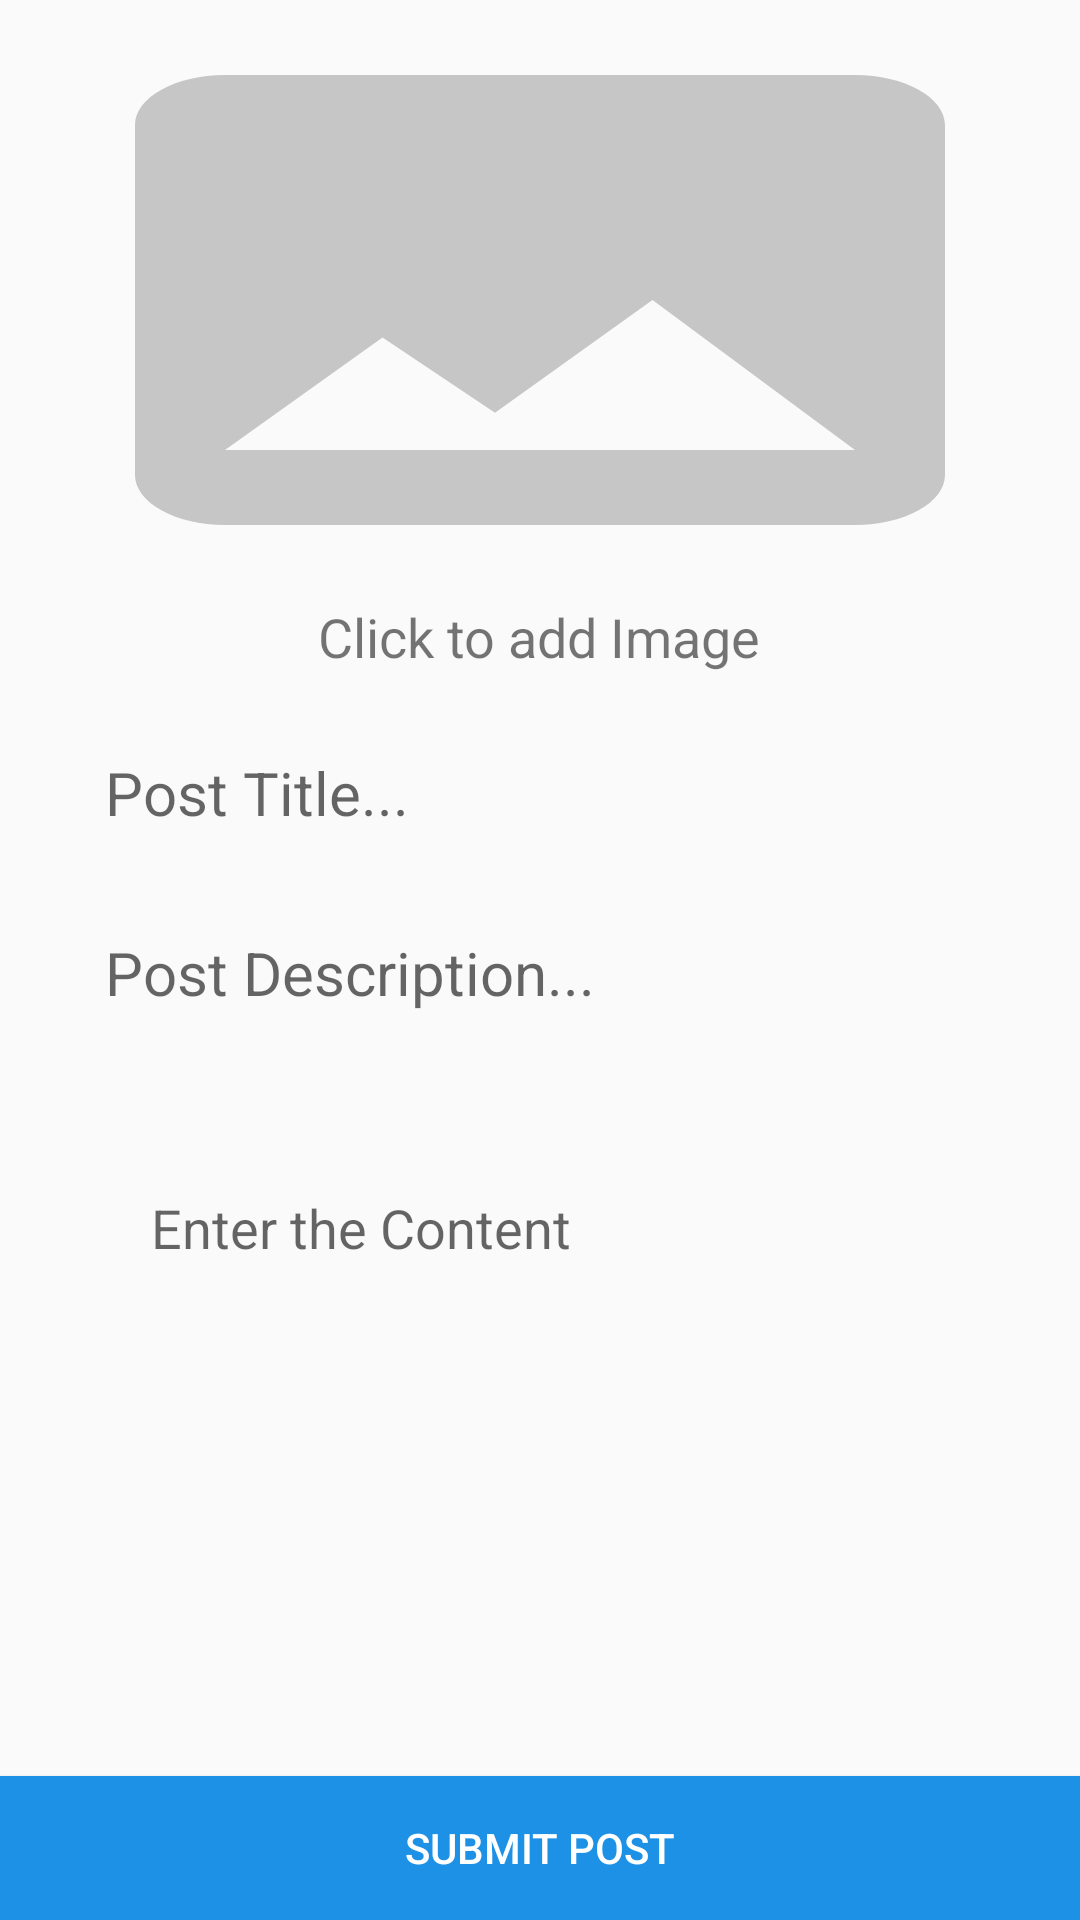

Here is an Android app screen rendered from its layout file. Give the layout XML and the strings, colors and styles it references.
<!-- AndroidManifest.xml: application theme AppTheme -->
<!-- res/layout/activity_post.xml -->
<?xml version="1.0" encoding="utf-8"?>
<RelativeLayout xmlns:android="http://schemas.android.com/apk/res/android"
    xmlns:app="http://schemas.android.com/apk/res-auto"
    xmlns:tools="http://schemas.android.com/tools"
    android:layout_width="match_parent"
    android:layout_height="match_parent"
    tools:context="com.developinggeek.blogapp.PostActivity"
    >

    <ImageButton
        android:id="@+id/btn_add_image"
        android:background="#00ffffff"
        android:layout_width="match_parent"
        android:layout_height="200dp"
        android:scaleType="fitXY"
        android:layout_alignParentTop="true"
        android:layout_centerHorizontal="true"
        app:srcCompat="@drawable/add_image_icon"
        tools:ignore="VectorDrawableCompat" />

    <TextView
        android:id="@+id/textView"
        android:textSize="18sp"
        android:layout_width="wrap_content"
        android:layout_height="wrap_content"
        android:layout_below="@+id/btn_add_image"
        android:layout_centerHorizontal="true"
        android:text="Click to add Image" />

    <EditText
        android:layout_width="match_parent"
        android:layout_height="40dp"
        android:layout_below="@+id/textView"
        android:layout_marginTop="20dp"
        android:textColor="#000"
        android:id="@+id/post_title"
        android:textSize="20sp"
        android:hint="   Post Title..."
        android:background="@drawable/edit_text_background"
        android:layout_marginRight="20dp"
        android:layout_marginLeft="20dp"
        />

    <EditText
        android:textColor="#000"
        android:layout_width="match_parent"
        android:layout_height="40dp"
        android:layout_below="@+id/post_title"
        android:layout_marginTop="20dp"
        android:id="@+id/post_description"
        android:textSize="20sp"
        android:hint="   Post Description..."
        android:background="@drawable/edit_text_background"
        android:layout_marginRight="20dp"
        android:layout_marginLeft="20dp"
        />

    <EditText
        android:layout_width="match_parent"
        android:layout_height="90dp"
        android:id="@+id/post_content"
        android:layout_marginRight="20dp"
        android:layout_marginLeft="20dp"
        android:textColor="#000"
        android:layout_marginTop="20dp"
        android:hint="       Enter the Content"
        android:background="@drawable/edit_text_background"
        android:layout_below="@+id/post_description"
       />

    <Button
        android:id="@+id/btn_submit"
        android:layout_width="match_parent"
        android:layout_height="wrap_content"
        android:background="@color/colorPrimary"
        android:layout_alignParentBottom="true"
        android:layout_centerHorizontal="true"
        android:text="submit post" />

</RelativeLayout>
<!-- resources referenced by this layout -->
<resources>
  <color name="colorPrimary">#1c91e6</color>
  <!-- drawable add_image_icon (drawable) -->
  <vector xmlns:android="http://schemas.android.com/apk/res/android"
          android:width="400dp"
          android:height="200dp"
          android:viewportWidth="24.0"
          android:viewportHeight="24.0">
      <path
          android:fillColor="@color/textColorSecondary"
          android:pathData="M21,19V5c0,-1.1 -0.9,-2 -2,-2H5c-1.1,0 -2,0.9 -2,2v14c0,1.1 0.9,2 2,2h14c1.1,0 2,-0.9 2,-2zM8.5,13.5l2.5,3.01L14.5,12l4.5,6H5l3.5,-4.5z"/>
  
  </vector>
  <style name="AppTheme" parent="Theme.AppCompat.Light.DarkActionBar">
          
          <item name="colorPrimary">@color/colorPrimary</item>
          <item name="colorPrimaryDark">@color/colorPrimaryDark</item>
          <item name="colorAccent">@color/colorAccent</item>
          <item name="android:textColorPrimary">#FFF</item>
      </style>
  <color name="textColorSecondary">#c6c6c6</color>
  <color name="colorPrimaryDark">#1a89da</color>
  <color name="colorAccent">#04eddf</color>
</resources>
